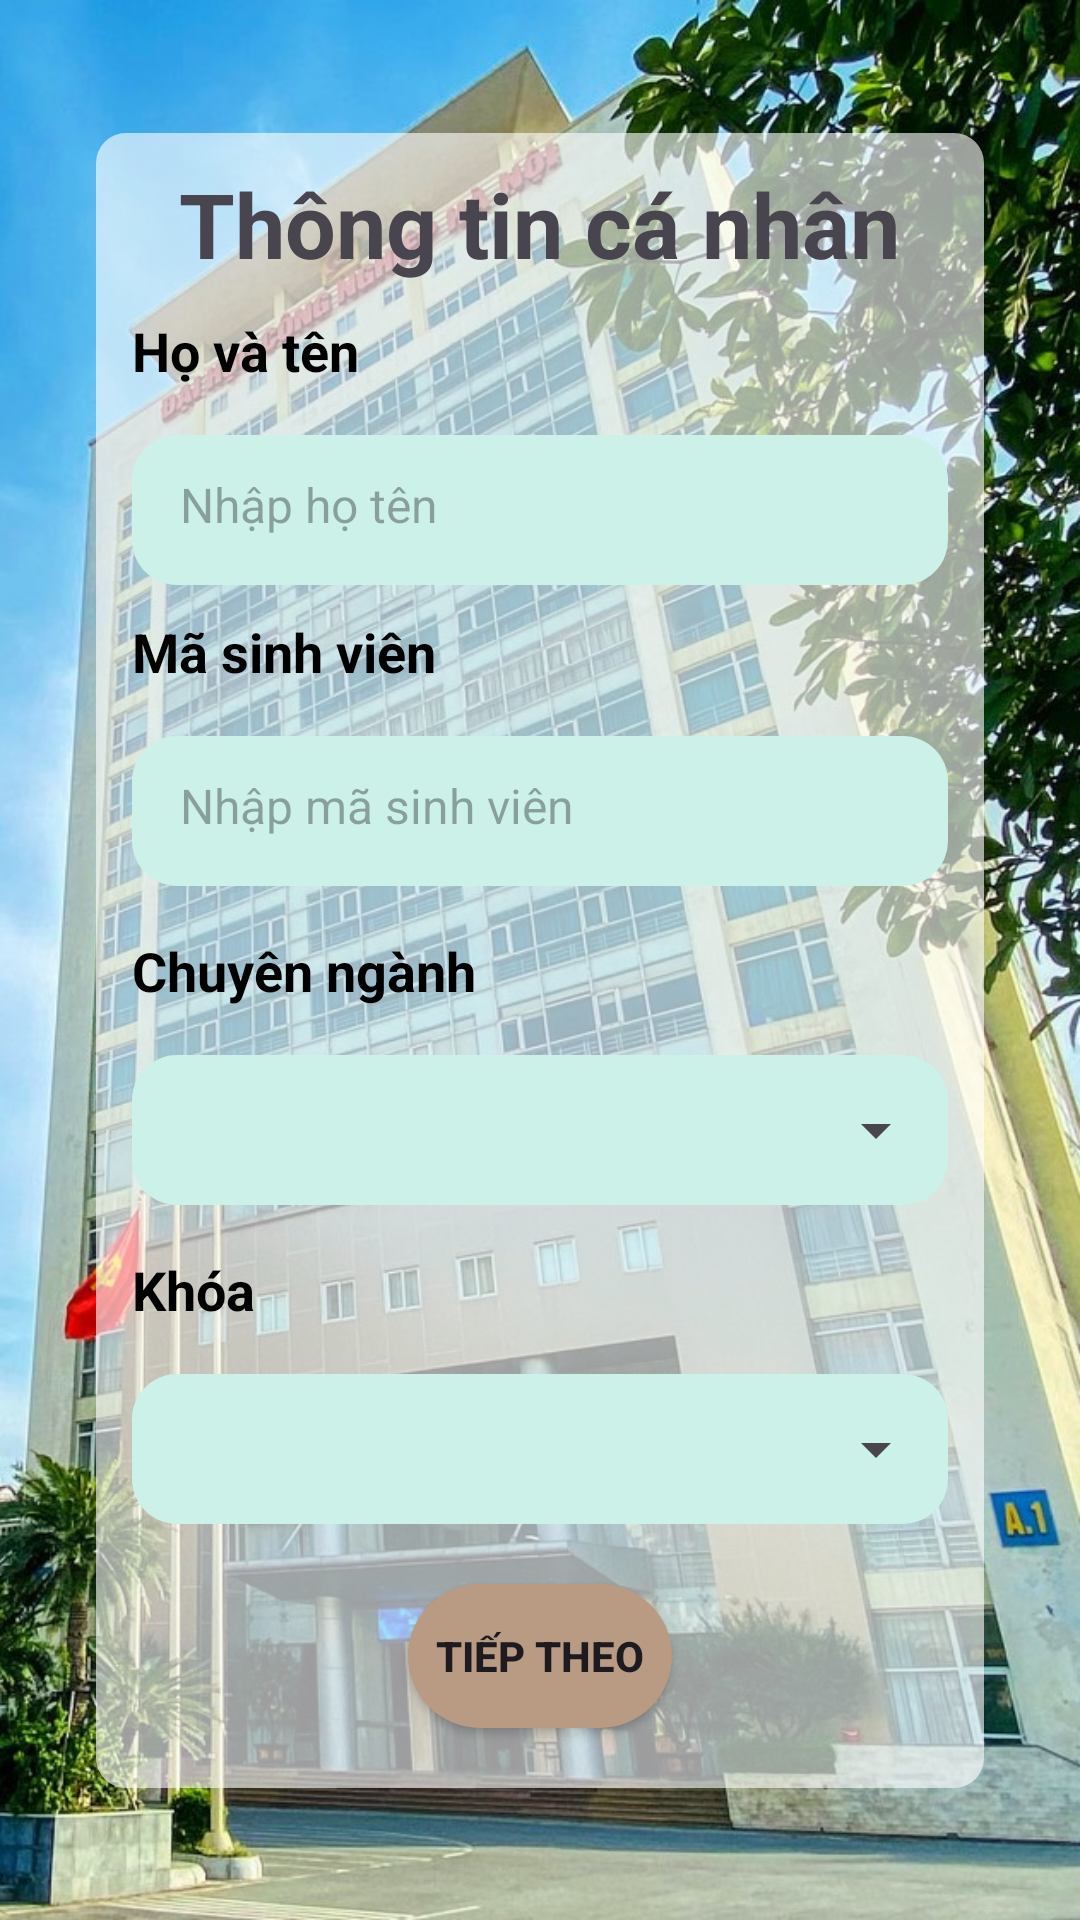

The Android layout XML behind this screen, and the referenced resources:
<!-- AndroidManifest.xml: application theme Theme.BTL_Android -->
<!-- res/layout/activity_thong_tin.xml -->
<?xml version="1.0" encoding="utf-8"?>
<androidx.constraintlayout.widget.ConstraintLayout xmlns:android="http://schemas.android.com/apk/res/android"
    xmlns:app="http://schemas.android.com/apk/res-auto"
    xmlns:tools="http://schemas.android.com/tools"
    android:layout_width="match_parent"
    android:layout_height="match_parent"
    tools:context=".dang_nhap.DangKyActivity">

    <ImageView
        android:id="@+id/imageView4"
        android:layout_width="wrap_content"
        android:layout_height="wrap_content"
        android:background="@drawable/backlogin"
        android:scaleType="centerCrop"
        app:layout_constraintEnd_toEndOf="parent"
        app:layout_constraintStart_toStartOf="parent"
        app:layout_constraintTop_toTopOf="parent" />

    <LinearLayout
        android:id="@+id/linearLayout"
        android:layout_width="match_parent"
        android:layout_height="wrap_content"
        android:layout_marginStart="32dp"
        android:layout_marginEnd="32dp"
        android:background="@drawable/login_box_back"
        android:orientation="vertical"
        app:layout_constraintBottom_toBottomOf="parent"
        app:layout_constraintEnd_toEndOf="parent"
        app:layout_constraintStart_toStartOf="parent"
        app:layout_constraintTop_toTopOf="parent">

        <LinearLayout
            android:layout_width="match_parent"
            android:layout_height="match_parent"
            android:orientation="vertical">

            <TextView
                android:layout_width="wrap_content"
                android:layout_height="wrap_content"
                android:layout_gravity="center"
                android:layout_marginTop="10dp"
                android:layout_weight="2"
                android:text="Thông tin cá nhân"
                android:textSize="30dp"
                android:textStyle="bold" />
        </LinearLayout>

        <TextView
            android:id="@+id/txtUsername"
            android:layout_width="match_parent"
            android:layout_height="wrap_content"
            android:layout_marginStart="12dp"
            android:layout_marginTop="10dp"
            android:layout_marginEnd="12dp"
            android:text="Họ và tên"
            android:textColor="@color/black"
            android:textSize="18sp"
            android:textStyle="bold" />

        <EditText
            android:id="@+id/etHoTen"
            android:layout_width="match_parent"
            android:layout_height="50dp"
            android:layout_marginStart="12dp"
            android:layout_marginTop="16dp"
            android:layout_marginEnd="12dp"
            android:background="@drawable/custom_text_edit"
            android:ems="10"
            android:hint="Nhập họ tên"
            android:inputType="textPersonName"
            android:padding="16dp"
            android:textSize="16sp" />

        <TextView
            android:id="@+id/txtmsv"
            android:layout_width="match_parent"
            android:layout_height="wrap_content"
            android:layout_marginStart="12dp"
            android:layout_marginTop="10dp"
            android:layout_marginEnd="12dp"
            android:text="Mã sinh viên"
            android:textColor="@color/black"
            android:textSize="18sp"
            android:textStyle="bold" />

        <EditText
            android:id="@+id/etMaSv"
            android:layout_width="match_parent"
            android:layout_height="50dp"
            android:layout_marginStart="12dp"
            android:layout_marginTop="16dp"
            android:layout_marginEnd="12dp"
            android:background="@drawable/custom_text_edit"
            android:ems="10"
            android:hint="Nhập mã sinh viên"
            android:inputType="textPersonName"
            android:padding="16dp"
            android:textSize="16sp" />

        <TextView
            android:layout_width="match_parent"
            android:layout_height="wrap_content"
            android:layout_marginStart="12dp"
            android:layout_marginTop="16dp"
            android:layout_marginEnd="12dp"
            android:text="Chuyên ngành"
            android:textColor="@color/black"
            android:textSize="18sp"
            android:textStyle="bold" />

        <LinearLayout
            android:layout_width="match_parent"
            android:layout_height="wrap_content"
            android:layout_marginStart="12dp"
            android:layout_marginTop="16dp"
            android:layout_marginEnd="12dp"
            android:background="@drawable/custom_text_edit">

            <Spinner
                android:id="@+id/spChuyenNganh"
                android:layout_width="match_parent"
                android:layout_height="50dp"
                android:ems="10"
                android:paddingStart="12dp"
                android:textSize="16sp">

            </Spinner>
        </LinearLayout>


        <TextView
            android:layout_width="match_parent"
            android:layout_height="wrap_content"
            android:layout_marginStart="12dp"
            android:layout_marginTop="16dp"
            android:layout_marginEnd="12dp"
            android:text="Khóa"
            android:textColor="@color/black"
            android:textSize="18sp"
            android:textStyle="bold" />

        <LinearLayout
            android:layout_width="match_parent"
            android:layout_height="wrap_content"
            android:layout_marginStart="12dp"
            android:layout_marginTop="16dp"
            android:layout_marginEnd="12dp"
            android:background="@drawable/custom_text_edit">

            <Spinner
                android:id="@+id/spn_khoa"
                android:layout_width="match_parent"
                android:layout_height="50dp"
                android:ems="10"
                android:paddingStart="12dp"
                android:textSize="16sp">

            </Spinner>
        </LinearLayout>

        <Button
            android:id="@+id/buttoncontinue"
            android:layout_width="wrap_content"
            android:layout_height="wrap_content"
            android:layout_gravity="center"
            android:layout_marginVertical="60px"
            android:background="@drawable/button_login"
            android:text="Tiếp theo"
            android:textSize="14sp"
            android:textStyle="bold"
            app:backgroundTint="@null" />
    </LinearLayout>

</androidx.constraintlayout.widget.ConstraintLayout>
<!-- resources referenced by this layout -->
<resources>
  <color name="black">#FF000000</color>
  <!-- drawable backlogin: jpg bitmap (drawable, 285358 bytes) -->
  <!-- drawable button_login (drawable) -->
  <?xml version="1.0" encoding="utf-8"?>
  <shape xmlns:android="http://schemas.android.com/apk/res/android"
      android:shape="rectangle">
      <size
          android:width="80dp"
          android:height="40dp" />
      <solid android:color="#b89b82" />
      <corners android:radius="30dp" />
  </shape>
  <!-- drawable custom_text_edit (drawable) -->
  <?xml version="1.0" encoding="utf-8"?>
  <selector xmlns:android="http://schemas.android.com/apk/res/android">
      <item>
          <shape android:shape="rectangle">
              <solid android:color="#cbf1e9" />
              <corners android:radius="15dp" />
          </shape>
      </item>
  </selector>
  <!-- drawable login_box_back (drawable) -->
  <?xml version="1.0" encoding="utf-8"?>
  <selector xmlns:android="http://schemas.android.com/apk/res/android">
      <item>
          <shape android:shape="rectangle">
              <corners android:radius="10dp" />
              <solid android:color="#9CFFFFFF" />
          </shape>
      </item>
  </selector>
  <style name="Theme.BTL_Android" parent="Base.Theme.BTL_Android" />
  <style name="Base.Theme.BTL_Android" parent="Theme.Material3.DayNight.NoActionBar">
          
          
      </style>
</resources>
